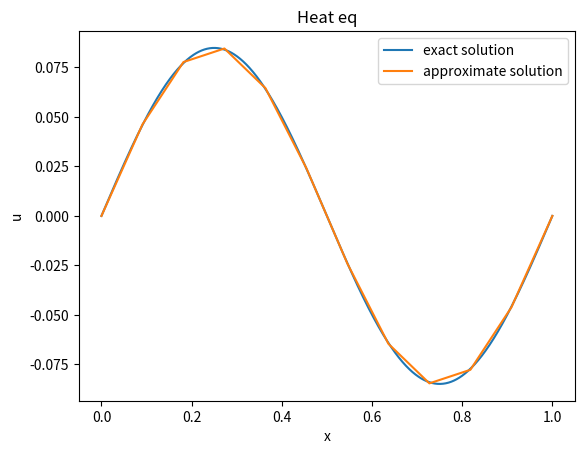

Reproduce this figure in Python.
import math
import numpy
import matplotlib.pyplot as plt

"""
Original version was in Matlab. See [1] for further details.
[redacted]
Reference: [1] Boualem Khouider, Finite difference and finite volume methods for transport and conservation laws.
"""


def plot_solution(x, wn):
    """

    :param x:
    :param wn:
    :return:
    """
    xx = numpy.linspace(0, 1, 1000)
    plt.plot(xx, numpy.exp(-time / 4 * math.pi ** 2) * numpy.sin(2 * math.pi * xx), label="exact solution")
    plt.plot(x, wn, label="approximate solution")
    plt.xlabel("x")
    plt.ylabel("u")
    plt.title("Heat eq")
    plt.legend()
    plt.show()


if __name__ == "__main__":
    # FDM, forward difference, explicit scheme for the heat equation:
    # INPUT
    # Advection velocity:
    mu = 1 / 16
    # Grid size; Use periodic boundary conditions
    X, M, Tend = 1, 10, 1
    h = 1 / (M + 1)
    Dt = 0.02
    x = numpy.linspace(0, X, M + 2)  # x(1) =0, x(2) = h, , ..., x(M) = X -h; x(M+1) = X;
    wn = numpy.sin(2 * math.pi * x)
    time = 0
    mu = mu * Dt / h ** 2

    while time < Tend:
        wn[1:M + 1] = wn[1:M + 1] + mu * (wn[2:M + 2] - 2 * wn[1:M + 1] + wn[0:M])
        time += Dt

    plot_solution(x, wn)

